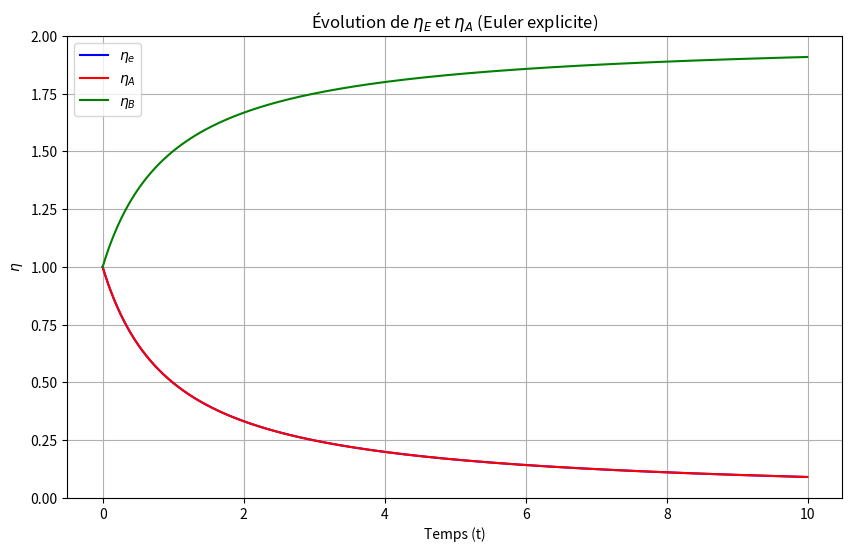
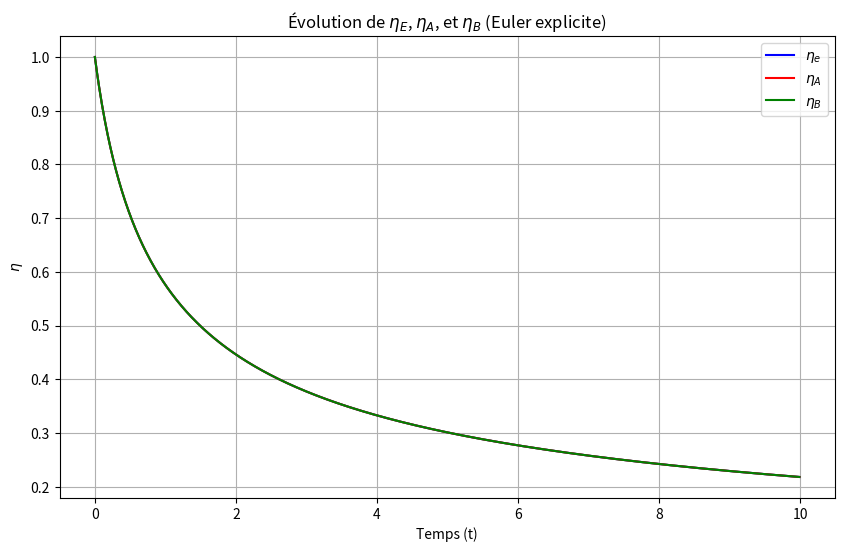

Python code for these plots, in order:
import numpy as np
import matplotlib.pyplot as plt

def euler_explicit_1(sigma_0, V, eta_e0, eta_A0, eta_B0, t_start, t_end, dt):
    time = np.arange(t_start, t_end, dt)
    eta_e = np.zeros_like(time)
    eta_A = np.zeros_like(time)
    eta_B = np.zeros_like(time)
    eta_e[0] = eta_e0
    eta_A[0] = eta_A0
    eta_B[0] = eta_B0
    
    for i in range(1, len(time)):
        d_eta_e = -sigma_0 / V * eta_A[i - 1] * eta_e[i - 1]
        d_eta_A = -sigma_0 / V * eta_A[i - 1] * eta_e[i - 1]
        d_eta_B = sigma_0 / V * eta_A[i - 1] * eta_e[i - 1]
        eta_e[i] = eta_e[i - 1] + dt * d_eta_e
        eta_A[i] = eta_A[i - 1] + dt * d_eta_A
        eta_B[i] = eta_B[i - 1] + dt * d_eta_B

    return time, eta_e, eta_A, eta_B

# test
sigma_0 = 1.0  
V = 1.0       
eta_e0 = 1.0  
eta_A0 = 1.0
eta_B0 = 1.0   
t_start = 0.0
t_end = 10.0
dt = 0.01  

# Appel de la fonction
time, eta_e, eta_A, eta_B = euler_explicit_1(sigma_0, V, eta_e0, eta_A0, eta_B0, t_start, t_end, dt)

# Affichage des résultats
plt.figure(figsize=(10, 6))
plt.plot(time, eta_e, label=r'$\eta_e$', color='blue')
plt.plot(time, eta_A, label=r'$\eta_A$', color='red')
plt.plot(time, eta_B, label=r'$\eta_B$', color='green')
plt.xlabel('Temps (t)')
plt.ylabel(r'$\eta$')
plt.title('Évolution de $\eta_E$ et $\eta_A$ (Euler explicite)')
plt.legend()
plt.grid()
plt.show()


def euler_explicit_2(sigma_0, V, eta_e0, eta_A0, eta_B0, t_start, t_end, dt):
    # Initialisation du temps et des variables
    time = np.arange(t_start, t_end, dt)
    eta_e = np.zeros_like(time)
    eta_A = np.zeros_like(time)
    eta_B = np.zeros_like(time)
    
    # Conditions initiales
    eta_e[0] = eta_e0
    eta_A[0] = eta_A0
    eta_B[0] = eta_B0

    # Boucle temporelle
    for i in range(1, len(time)):
        common_term = -sigma_0 / (V * V) * eta_A[i - 1] * eta_e[i - 1] * eta_B[i - 1]
        d_eta_e = common_term
        d_eta_A = common_term
        d_eta_B = common_term

        eta_e[i] = eta_e[i - 1] + dt * d_eta_e
        eta_A[i] = eta_A[i - 1] + dt * d_eta_A
        eta_B[i] = eta_B[i - 1] + dt * d_eta_B

    return time, eta_e, eta_A, eta_B

# test
sigma_0 = 1.0  
V = 1.0       
eta_e0 = 1.0  
eta_A0 = 1.0  
eta_B0 = 1.0   
t_start = 0.0
t_end = 10.0
dt = 0.01  

# Appel de la fonction
time, eta_e, eta_A, eta_B = euler_explicit_2(sigma_0, V, eta_e0, eta_A0, eta_B0, t_start, t_end, dt)

# Affichage des résultats
plt.figure(figsize=(10, 6))
plt.plot(time, eta_e, label=r'$\eta_e$', color='blue')
plt.plot(time, eta_A, label=r'$\eta_A$', color='red')
plt.plot(time, eta_B, label=r'$\eta_B$', color='green')
plt.xlabel('Temps (t)')
plt.ylabel(r'$\eta$')
plt.title('Évolution de $\eta_E$, $\eta_A$, et $\eta_B$ (Euler explicite)')
plt.legend()
plt.grid()
plt.show()
